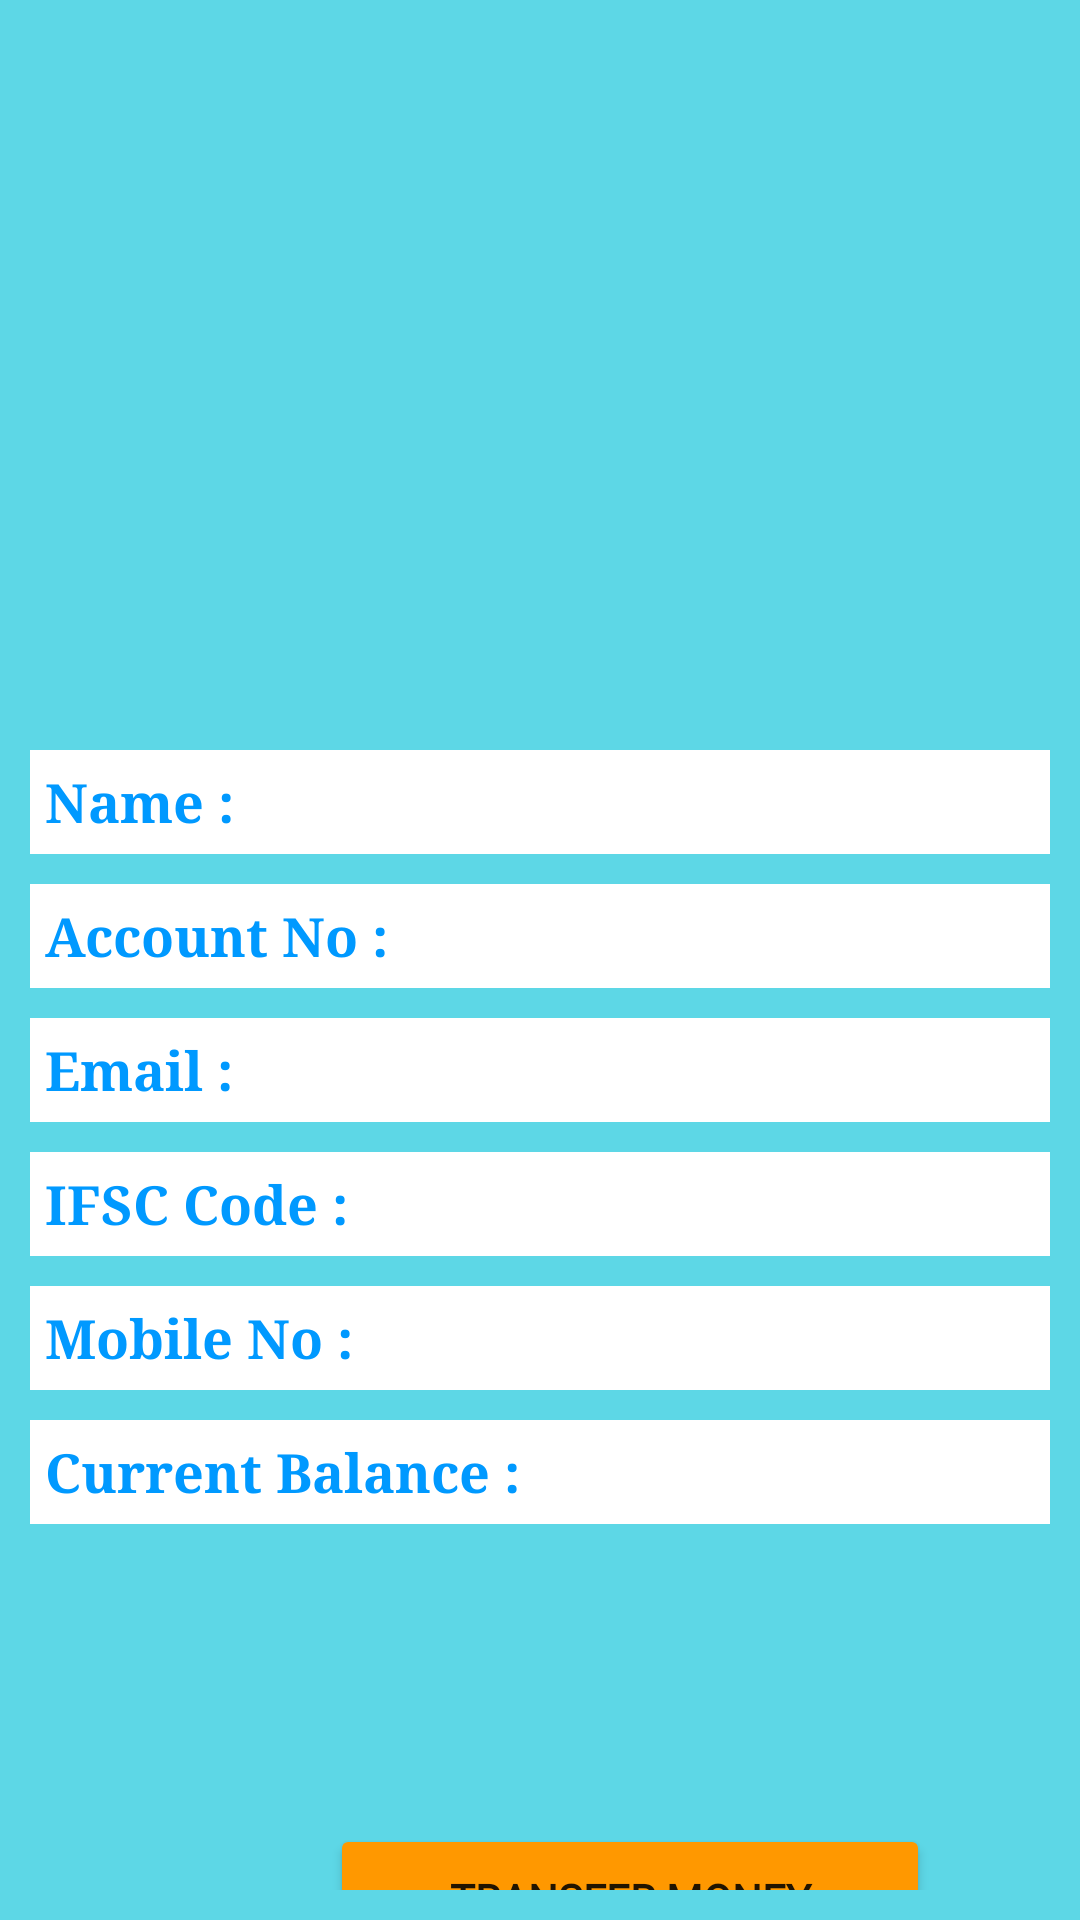

Reconstruct the res/layout file that produces this screen, plus the resources it refers to.
<!-- AndroidManifest.xml: application theme Theme.BasicBankingApp -->
<!-- res/layout/activity_user_data.xml -->
<?xml version="1.0" encoding="utf-8"?>
<LinearLayout xmlns:android="http://schemas.android.com/apk/res/android"
    xmlns:app="http://schemas.android.com/apk/res-auto"
    xmlns:tools="http://schemas.android.com/tools"
    android:layout_width="match_parent"
    android:orientation="vertical"
    android:padding="10dp"
    android:background="@color/purple_700"
    android:layout_height="match_parent"
    tools:context=".UI.UserData">

    <ImageView
        android:padding="5dp"
        android:src="@drawable/ic_baseline_person_24"
        android:requiresFadingEdge="horizontal"
        android:fadingEdge="vertical"

        android:layout_width="match_parent"
        android:layout_height="200dp"
        android:layout_gravity="center_horizontal"/>

    <LinearLayout
        android:padding="5dp"
        android:layout_marginTop="40dp"
        android:layout_gravity="center_horizontal"
        android:orientation="horizontal"
        android:background="@color/white"
        android:layout_width="match_parent"
        android:layout_height="wrap_content">

        <TextView
            android:layout_width="wrap_content"
            android:layout_height="wrap_content"
            android:layout_weight="0.1"
            android:fontFamily="serif"
            android:text="Name : "
            android:textColor="#0099ff"
            android:textSize="18sp"
            android:textStyle="bold" />

        <TextView
            android:id="@+id/name"
            android:textAlignment="textEnd"
            android:fontFamily="serif"
            android:layout_weight="1"
            android:layout_width="wrap_content"
            android:textColor="@color/black"
            android:layout_height="wrap_content"
            android:textSize="18sp" />
    </LinearLayout>

    <LinearLayout
        android:layout_marginTop="10dp"
        android:padding="5dp"
        android:layout_gravity="center_horizontal"
        android:orientation="horizontal"
        android:layout_width="match_parent"
        android:background="@color/white"

        android:layout_height="wrap_content">

        <TextView
            android:layout_width="wrap_content"
            android:layout_height="wrap_content"
            android:layout_weight="0.1"
            android:textSize="18sp"
            android:fontFamily="serif"
            android:textStyle="bold"
            android:textColor="#0099ff"
            android:text="Account No : "/>

        <TextView
            android:id="@+id/account_no"
            android:textAlignment="textEnd"
            android:fontFamily="serif"
            android:textSize="18sp"
            android:textColor="@color/black"
            android:layout_weight="1"
            android:layout_width="wrap_content"
            android:layout_height="wrap_content"/>
    </LinearLayout>

    <LinearLayout
        android:padding="5dp"
        android:layout_marginTop="10dp"
        android:layout_gravity="center_horizontal"
        android:orientation="horizontal"
        android:background="@color/white"

        android:layout_width="match_parent"
        android:layout_height="wrap_content">

        <TextView
            android:layout_width="wrap_content"
            android:layout_height="wrap_content"
            android:layout_weight="0.1"
            android:textSize="18sp"
            android:fontFamily="serif"
            android:textStyle="bold"
            android:textColor="#0099ff"
            android:text="Email : "/>

        <TextView
            android:id="@+id/email_id"
            android:textAlignment="textEnd"
            android:fontFamily="serif"
            android:textSize="18sp"
            android:textColor="@color/black"
            android:layout_weight="1"
            android:layout_width="wrap_content"
            android:layout_height="wrap_content"/>
    </LinearLayout>

    <LinearLayout
        android:padding="5dp"
        android:layout_marginTop="10dp"
        android:layout_gravity="center_horizontal"
        android:orientation="horizontal"
        android:background="@color/white"

        android:layout_width="match_parent"
        android:layout_height="wrap_content">

        <TextView
            android:layout_width="wrap_content"
            android:layout_height="wrap_content"
            android:layout_weight="0.1"
            android:textSize="18sp"
            android:fontFamily="serif"
            android:textStyle="bold"
            android:textColor="#0099ff"
            android:text="IFSC Code : "/>

        <TextView
            android:id="@+id/ifsc_id"
            android:layout_weight="1"
            android:textAlignment="textEnd"
            android:fontFamily="serif"
            android:textSize="18sp"
            android:textColor="@color/black"
            android:layout_width="wrap_content"
            android:layout_height="wrap_content" />
    </LinearLayout>

    <LinearLayout
        android:padding="5dp"
        android:layout_marginTop="10dp"
        android:layout_gravity="center_horizontal"
        android:orientation="horizontal"
        android:background="@color/white"

        android:layout_width="match_parent"
        android:layout_height="wrap_content">

        <TextView
            android:layout_width="wrap_content"
            android:layout_height="wrap_content"
            android:layout_weight="0.1"
            android:textSize="18sp"
            android:fontFamily="serif"
            android:textStyle="bold"
            android:textColor="#0099ff"
            android:text="Mobile No : "/>

        <TextView
            android:id="@+id/phone_no"
            android:textColor="@color/black"
            android:layout_weight="1"
            android:textAlignment="textEnd"
            android:fontFamily="serif"
            android:textSize="18sp"
            android:layout_width="wrap_content"
            android:layout_height="wrap_content" />
    </LinearLayout>

    <LinearLayout
        android:layout_gravity="center_horizontal"
        android:padding="5dp"
        android:layout_marginTop="10dp"
        android:orientation="horizontal"
        android:layout_width="match_parent"
        android:background="@color/white"

        android:layout_height="wrap_content">

        <TextView
            android:layout_width="wrap_content"
            android:layout_height="wrap_content"
            android:layout_weight="0.1"
            android:textSize="18sp"
            android:fontFamily="serif"
            android:textStyle="bold"
            android:textColor="#0099ff"
            android:text="Current Balance : "/>

        <TextView
            android:id="@+id/avail_balance"
            android:layout_weight="1"
            android:textAlignment="textEnd"
            android:fontFamily="serif"
            android:textSize="18sp"
            android:textColor="@color/black"
            android:layout_width="wrap_content"
            android:layout_height="wrap_content"
             />
    </LinearLayout>

    <Button
        android:id="@+id/transfer_money"
        android:text="Transfer Money"
        android:layout_width="200dp"
        android:layout_height="50dp"
        android:padding="5dp"
        android:textStyle="bold"
        android:backgroundTint="#FF9800"
        android:fontFamily="@font/averia_serif_libre_light"
        android:layout_marginTop="100dp"
        android:layout_marginLeft="100dp"
        android:layout_marginRight="100dp"/>

</LinearLayout>
<!-- resources referenced by this layout -->
<resources>
  <color name="black">#FF000000</color>
  <color name="purple_700">#5DD7E6</color>
  <color name="white">#FFFFFFFF</color>
  <style name="Theme.BasicBankingApp" parent="Theme.AppCompat.Light.NoActionBar">
          
          <item name="colorPrimary">#0099ff</item>
          <item name="colorPrimaryVariant">#0099ff</item>
          <item name="colorOnPrimary">@color/white</item>
  
          
          <item name="colorSecondary">@color/teal_200</item>
          <item name="colorSecondaryVariant">@color/teal_700</item>
          <item name="colorOnSecondary">@color/black</item>
          
          <item name="android:statusBarColor" tools:targetApi="l">?attr/colorPrimaryVariant</item>
          
      </style>
  <color name="teal_200">#FF03DAC5</color>
  <color name="teal_700">#FF018786</color>
</resources>
